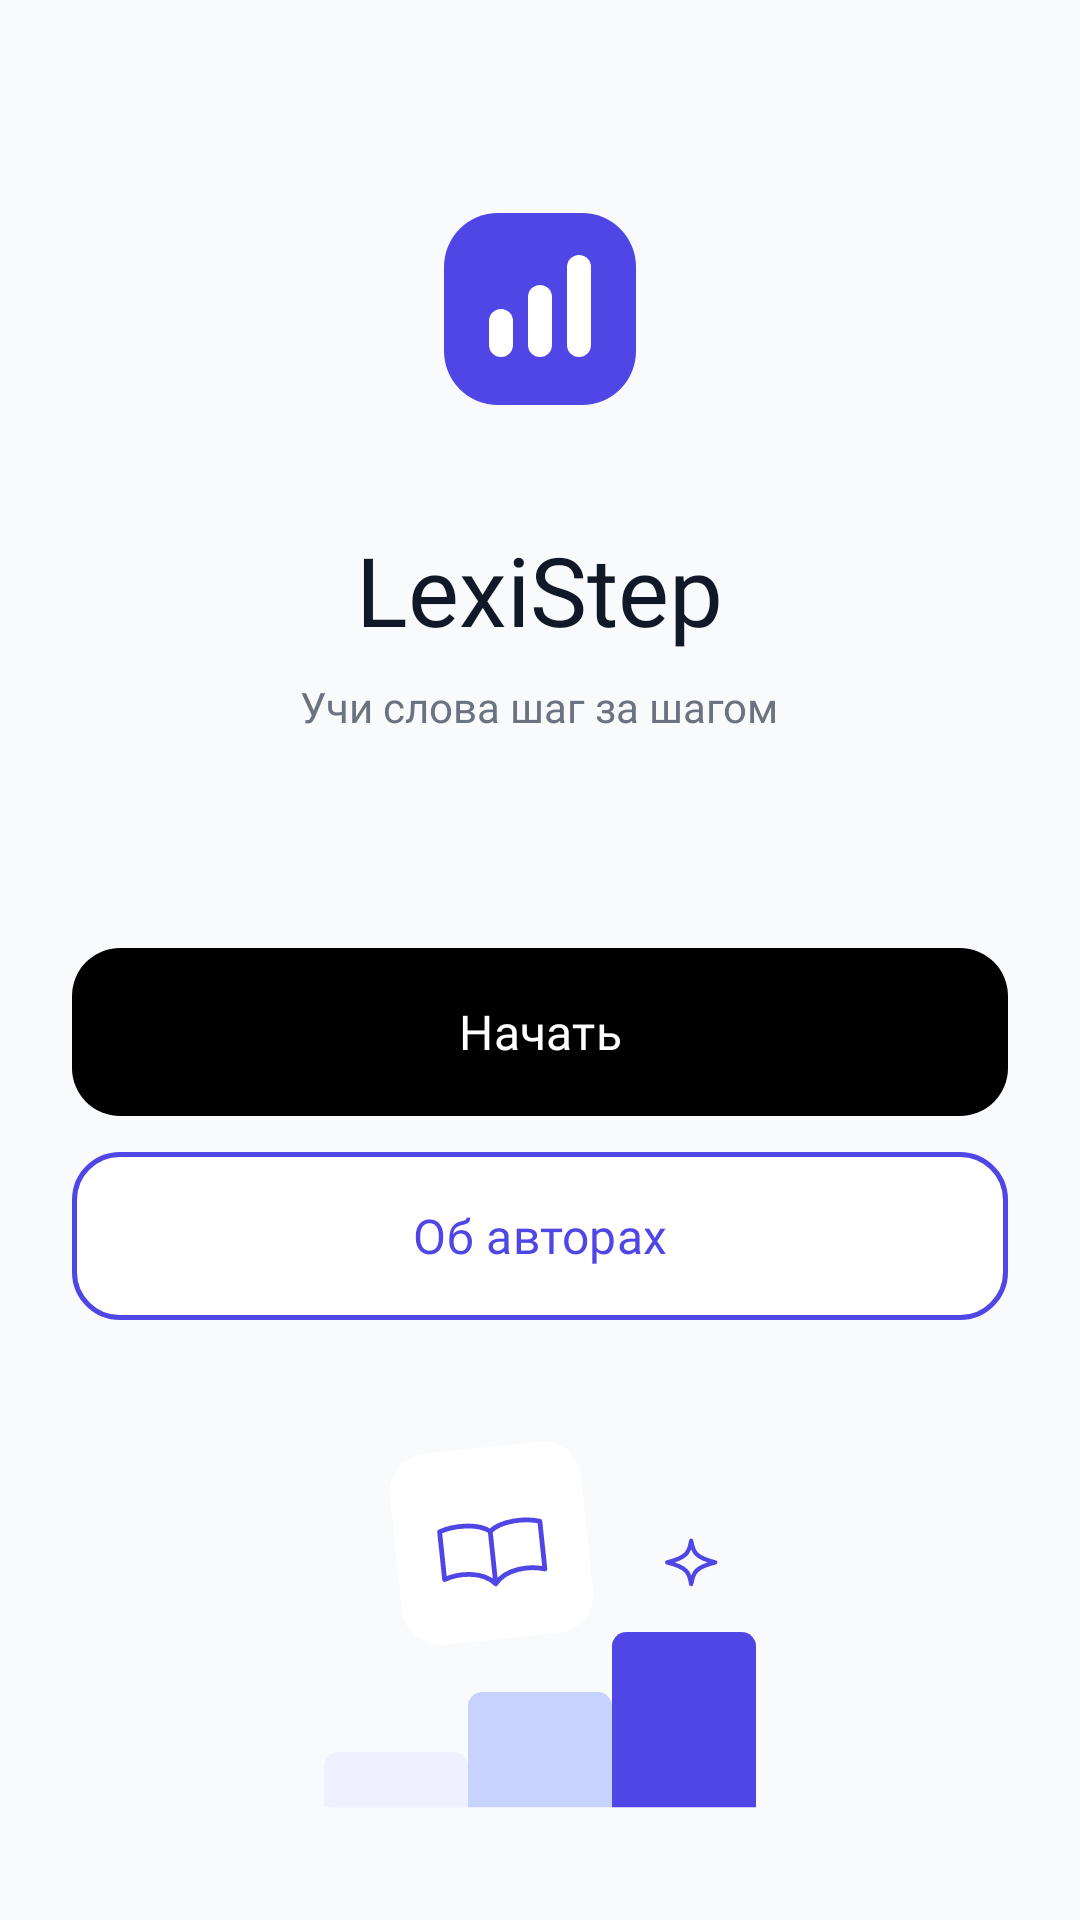

Write the Android layout XML for this screen, with the resource values it uses.
<!-- AndroidManifest.xml: application theme Theme.LexiStep -->
<!-- res/layout/activity_main.xml -->
<?xml version="1.0" encoding="utf-8"?>
<LinearLayout xmlns:android="http://schemas.android.com/apk/res/android"
    xmlns:tools="http://schemas.android.com/tools"
    android:id="@+id/main"
    android:layout_width="match_parent"
    android:layout_height="match_parent"
    android:background="@color/background"
    android:gravity="center_horizontal"
    android:orientation="vertical"
    tools:context=".MainActivity">

    <Space
        android:layout_width="match_parent"
        android:layout_height="0dp"
        android:layout_weight="1" />

    <ImageView
        android:layout_width="64dp"
        android:layout_height="64dp"
        android:importantForAccessibility="no"
        android:src="@drawable/ic_logo" />

    <TextView
        android:layout_width="wrap_content"
        android:layout_height="wrap_content"
        android:layout_marginTop="40dp"
        android:fontFamily="@font/inter_bold"
        android:text="@string/home_title"
        android:textColor="@color/text_primary"
        android:textSize="32sp" />

    <TextView
        android:layout_width="wrap_content"
        android:layout_height="wrap_content"
        android:layout_marginTop="8dp"
        android:fontFamily="@font/inter_medium"
        android:text="@string/home_subtitle"
        android:textColor="@color/text_secondary"
        android:textSize="14sp" />

    <Space
        android:layout_width="match_parent"
        android:layout_height="0dp"
        android:layout_weight="1" />

    <com.google.android.material.button.MaterialButton
        android:id="@+id/btnStart"
        style="@style/Widget.LexiStep.Button.Primary"
        android:layout_width="match_parent"
        android:layout_height="56dp"
        android:layout_marginHorizontal="24dp"
        android:text="@string/btn_start" />

    <com.google.android.material.button.MaterialButton
        android:id="@+id/btnAuthors"
        style="@style/Widget.LexiStep.Button.Outlined"
        android:layout_width="match_parent"
        android:layout_height="56dp"
        android:layout_marginHorizontal="24dp"
        android:layout_marginTop="12dp"
        android:text="@string/btn_authors" />

    <ImageView
        android:layout_width="wrap_content"
        android:layout_height="wrap_content"
        android:layout_marginTop="40dp"
        android:layout_marginBottom="32dp"
        android:importantForAccessibility="no"
        android:src="@drawable/ic_home_illustration" />

</LinearLayout>
<!-- resources referenced by this layout -->
<resources>
  <color name="background">#F9FAFB</color>
  <color name="text_primary">#111827</color>
  <color name="text_secondary">#6B7280</color>
  <!-- drawable ic_logo (drawable) -->
  <vector xmlns:android="http://schemas.android.com/apk/res/android"
      android:width="64dp"
      android:height="64dp"
      android:viewportWidth="64"
      android:viewportHeight="64">
      <path
          android:pathData="M18,0L46,0A18,18 0,0 1,64 18L64,46A18,18 0,0 1,46 64L18,64A18,18 0,0 1,0 46L0,18A18,18 0,0 1,18 0Z"
          android:fillColor="#4F46E5" />
      <path
          android:pathData="M19,32a4,4 0,0 1,4 4v8a4,4 0,0 1,-8 0v-8a4,4 0,0 1,4 -4z"
          android:fillColor="#FFFFFF" />
      <path
          android:pathData="M32,24a4,4 0,0 1,4 4v16a4,4 0,0 1,-8 0v-16a4,4 0,0 1,4 -4z"
          android:fillColor="#FFFFFF" />
      <path
          android:pathData="M45,14a4,4 0,0 1,4 4v26a4,4 0,0 1,-8 0v-26a4,4 0,0 1,4 -4z"
          android:fillColor="#FFFFFF" />
  </vector>
  <string name="btn_authors">Об авторах</string>
  <string name="btn_start">Начать</string>
  <string name="home_subtitle">Учи слова шаг за шагом</string>
  <string name="home_title">LexiStep</string>
  <style name="Widget.LexiStep.Button.Outlined" parent="Widget.Material3.Button.OutlinedButton">
          <item name="backgroundTint">@color/white</item>
          <item name="strokeColor">@color/primary</item>
          <item name="strokeWidth">1.5dp</item>
          <item name="android:textColor">@color/primary</item>
          <item name="android:fontFamily">@font/inter_bold</item>
          <item name="android:textSize">16sp</item>
          <item name="android:textAllCaps">false</item>
          <item name="android:insetTop">0dp</item>
          <item name="android:insetBottom">0dp</item>
          <item name="cornerRadius">16dp</item>
      </style>
  <style name="Widget.LexiStep.Button.Primary" parent="Widget.Material3.Button">
          <item name="backgroundTint">@color/selector_button_bg</item>
          <item name="android:textColor">@color/selector_button_text</item>
          <item name="android:fontFamily">@font/inter_bold</item>
          <item name="android:textSize">16sp</item>
          <item name="android:textAllCaps">false</item>
          <item name="android:insetTop">0dp</item>
          <item name="android:insetBottom">0dp</item>
          <item name="cornerRadius">16dp</item>
      </style>
  <style name="Theme.LexiStep" parent="Base.Theme.LexiStep" />
  <color name="white">#FFFFFFFF</color>
  <color name="primary">#4F46E5</color>
  <style name="Base.Theme.LexiStep" parent="Theme.Material3.Light.NoActionBar">
          <item name="colorPrimary">@color/primary</item>
          <item name="android:windowBackground">@color/background</item>
          <item name="android:statusBarColor">@color/background</item>
          <item name="android:navigationBarColor">@color/background</item>
          <item name="android:windowLightStatusBar">true</item>
      </style>
</resources>
